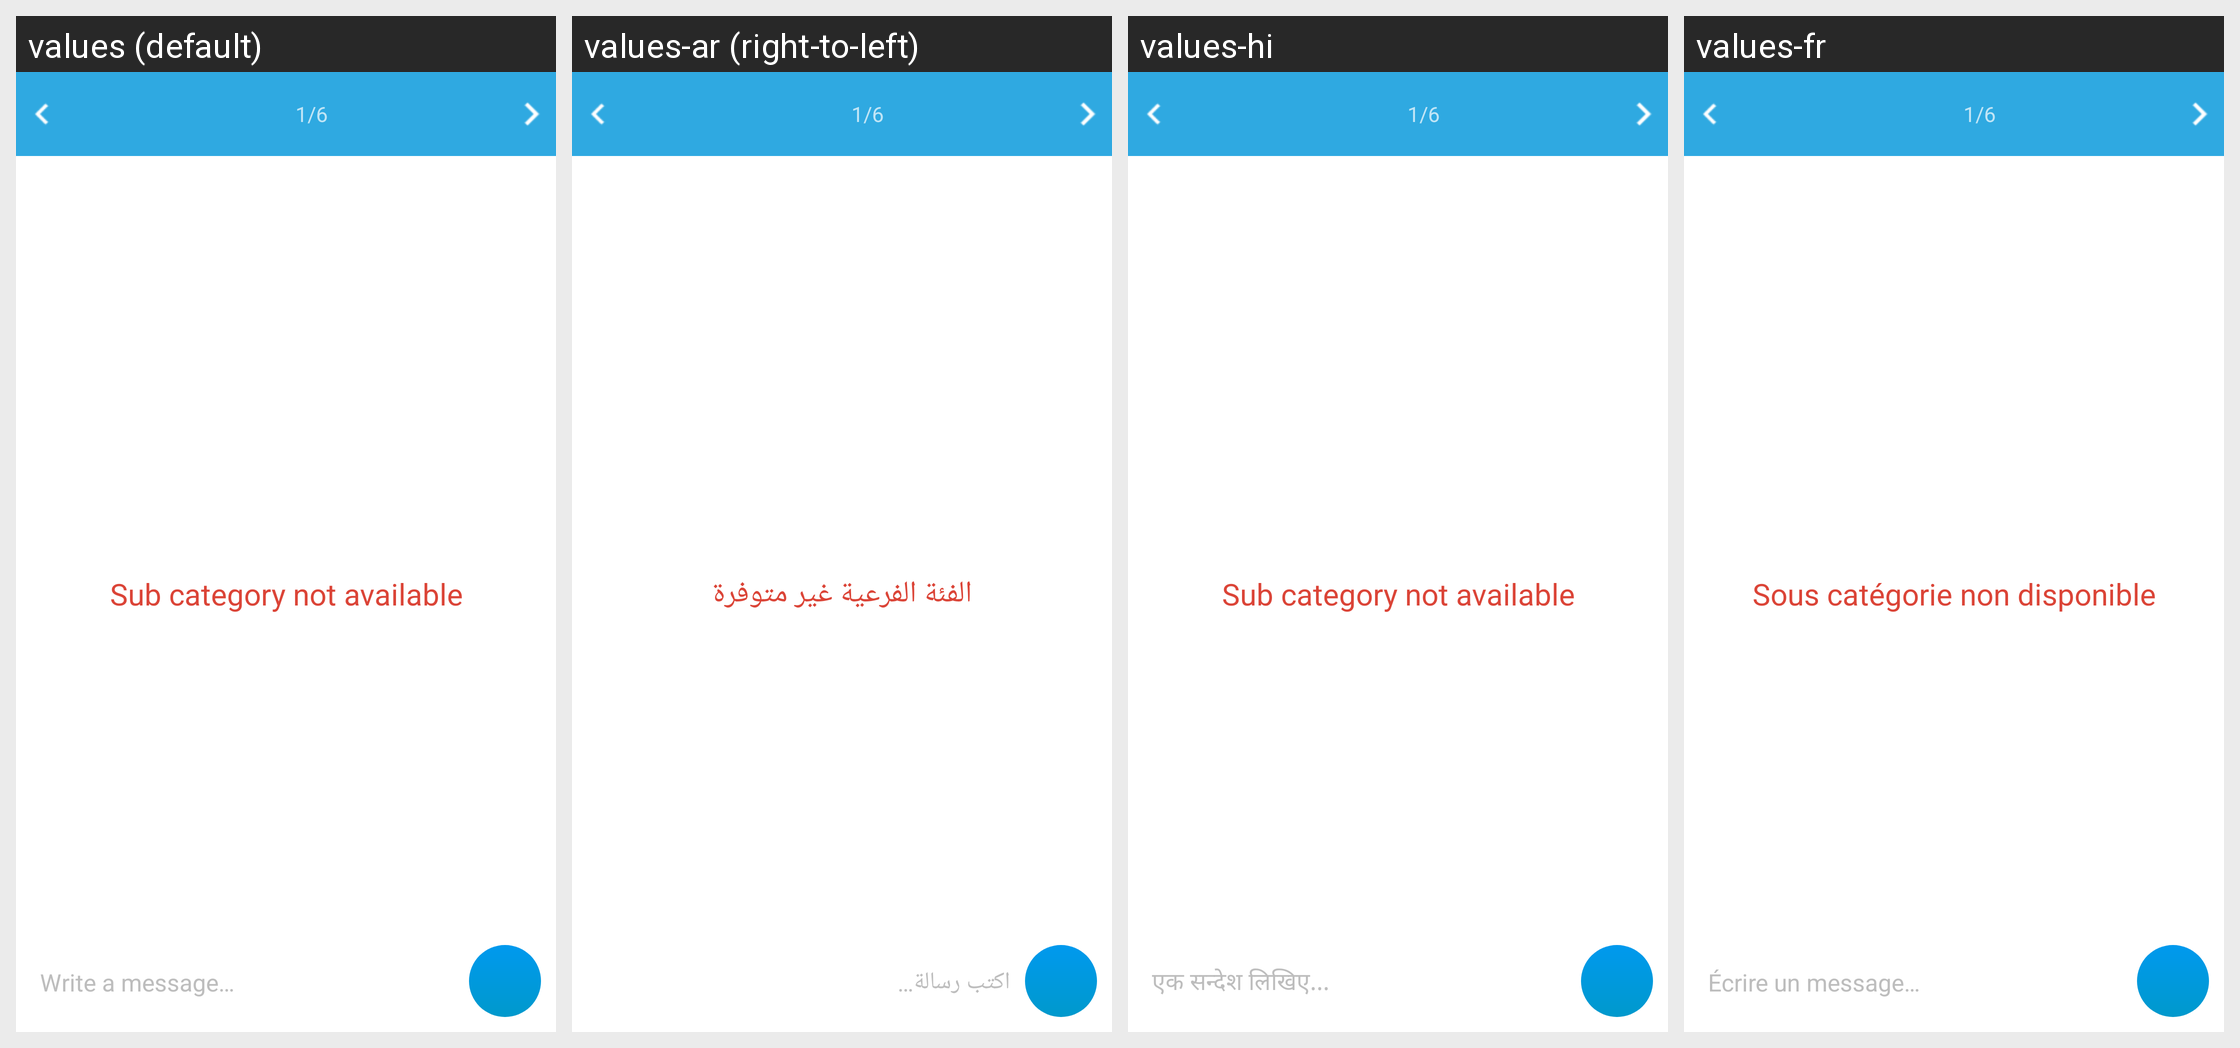

Strings drawn on this Android screen and how each of the app's shown locales translates them:
Android screen res/layout/activity_details_sign_to_text.xml rendered under 4 locales, left to right: values (default), values-ar (right-to-left), values-hi, values-fr. Device: Nexus 5 (rendered at 1080×1920; each locale shown at half size, 540×960, under a caption strip naming it); theme Theme.MaterialComponents.DayNight.NoActionBar.
Strings drawn on this screen, with the default value and each locale's value (text and hints the layout hard-codes, and strings that could not be matched under every locale, appear in the picture but are not listed):

not_sub_cat
  values: Sub category not available
  values-ar: الفئة الفرعية غير متوفرة
  values-hi: Sub category not available  [not translated; the default value is used]
  values-fr: Sous catégorie non disponible

enter_message_hint
  values: Write a message…
  values-ar: اكتب رسالة…
  values-hi: एक सन्देश लिखिए...
  values-fr: Écrire un message…
